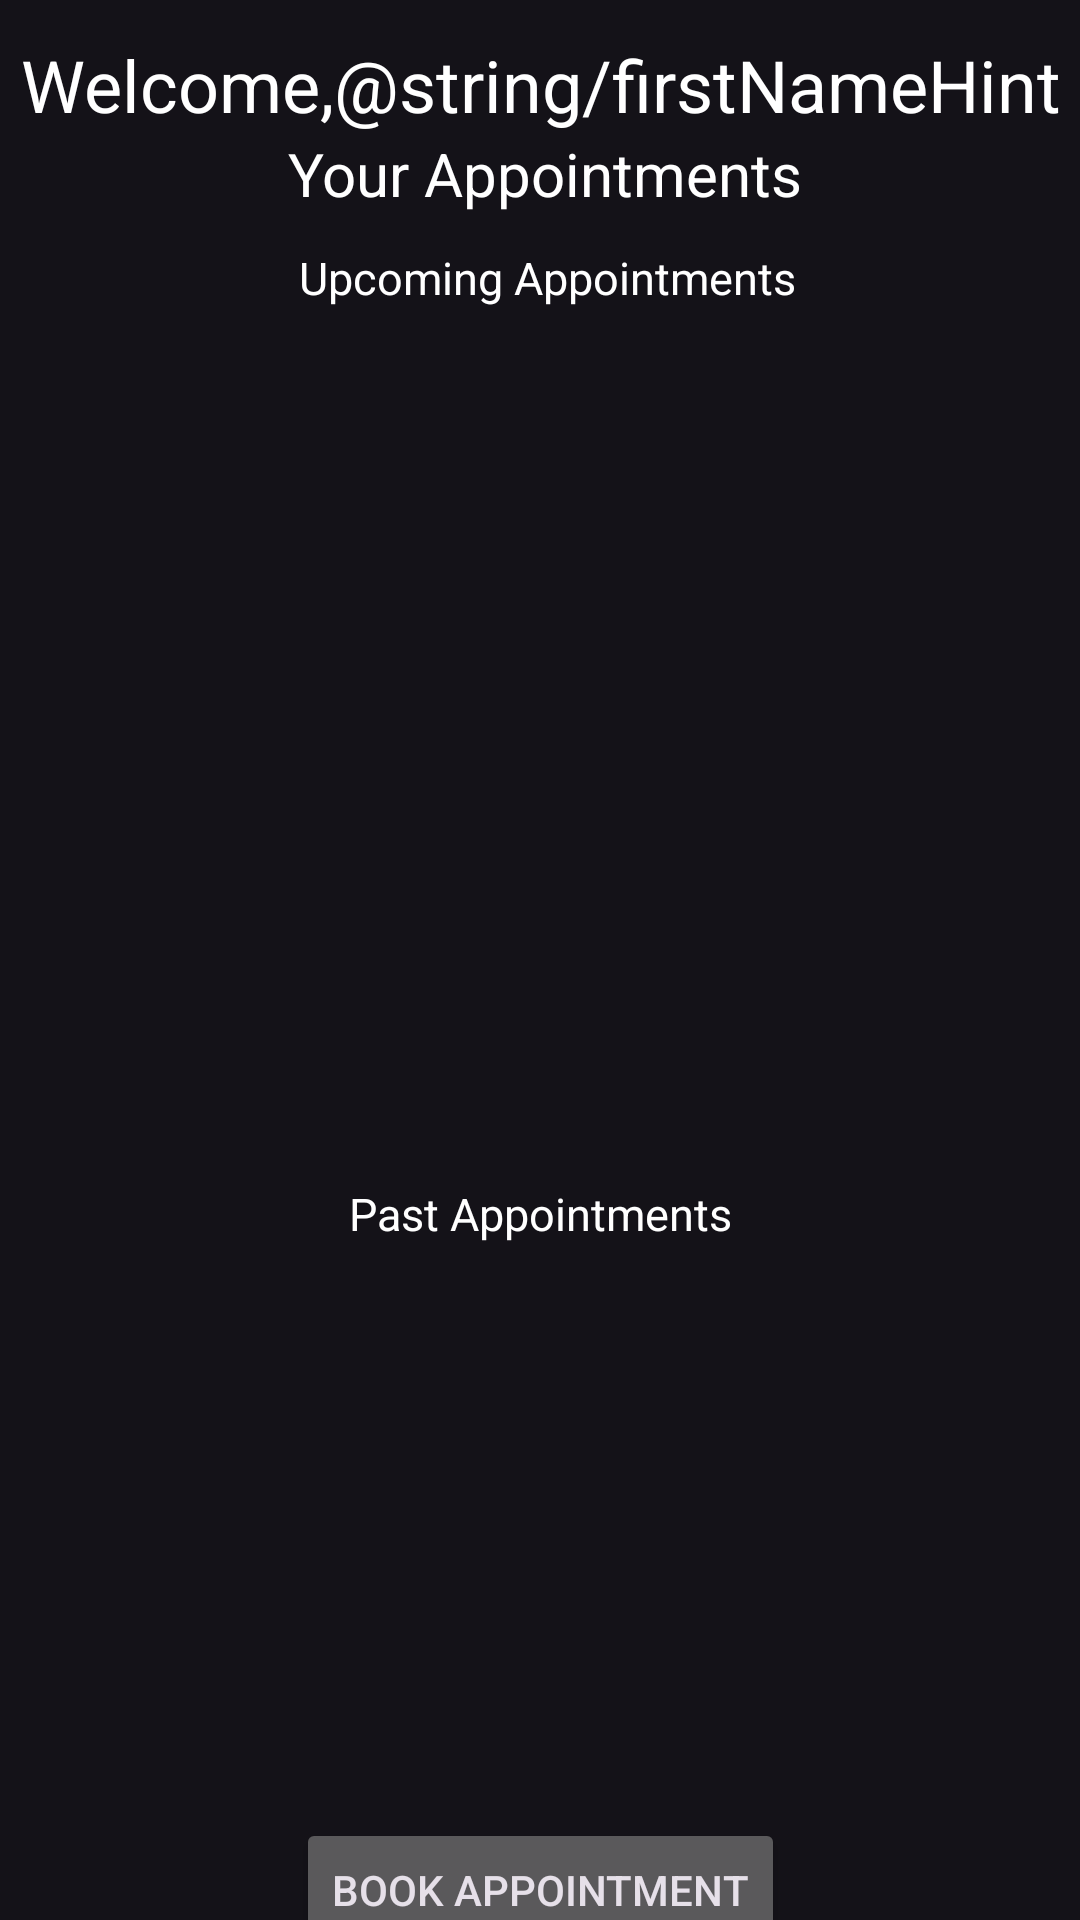

Produce the Android XML layout that renders to this screen, including the resource entries it uses.
<!-- AndroidManifest.xml: application theme Theme.Material3.Dark -->
<!-- res/layout/activity_patient_main.xml -->
<?xml version="1.0" encoding="utf-8"?>
<androidx.constraintlayout.widget.ConstraintLayout
    xmlns:android="http://schemas.android.com/apk/res/android"
    xmlns:app="http://schemas.android.com/apk/res-auto"
    xmlns:tools="http://schemas.android.com/tools"
    android:layout_width="match_parent"
    android:layout_height="match_parent">

    

    <TextView
        android:id="@+id/welcomeMessage"
        android:layout_width="wrap_content"
        android:layout_height="wrap_content"
        android:hint="@string/firstNameHint"
        android:inputType="textPersonName"
        android:text="Welcome,@string/firstNameHint"
        android:textAlignment="center"
        android:textColor="@android:color/white"
        android:textSize="24sp"
        app:layout_constraintBottom_toBottomOf="parent"
        app:layout_constraintEnd_toEndOf="parent"
        app:layout_constraintHorizontal_bias="0.492"
        app:layout_constraintStart_toStartOf="parent"
        app:layout_constraintTop_toTopOf="parent"
        app:layout_constraintVertical_bias="0.01999998" />

    <TextView
        android:id="@+id/yourAppointmentsHeading"
        android:layout_width="wrap_content"
        android:layout_height="wrap_content"
        android:text="Your Appointments"
        android:textAlignment="center"
        android:textColor="@android:color/white"
        android:textSize="20sp"
        app:layout_constraintBottom_toBottomOf="parent"
        app:layout_constraintEnd_toEndOf="parent"
        app:layout_constraintHorizontal_bias="0.51"
        app:layout_constraintStart_toStartOf="parent"
        app:layout_constraintTop_toBottomOf="@+id/welcomeMessage"
        app:layout_constraintVertical_bias="0.0" />

    

    
    <Button
        android:id="@+id/bookAppointmentBtn"
        android:layout_width="wrap_content"
        android:layout_height="wrap_content"
        android:text="Book Appointment"
        app:layout_constraintBottom_toBottomOf="parent"
        app:layout_constraintEnd_toEndOf="parent"
        app:layout_constraintStart_toStartOf="parent"
        app:layout_constraintTop_toBottomOf="@+id/pastAppointmentsRecyclerView" />

    

    <TextView
        android:id="@+id/textView7"
        android:layout_width="match_parent"
        android:layout_height="wrap_content"
        android:layout_marginTop="34dp"
        android:text="Past Appointments"
        android:textAlignment="center"
        android:textColor="@android:color/white"
        android:textSize="15sp"
        app:layout_constraintBottom_toBottomOf="parent"
        app:layout_constraintEnd_toEndOf="parent"
        app:layout_constraintHorizontal_bias="0.0"
        app:layout_constraintStart_toStartOf="parent"
        app:layout_constraintTop_toBottomOf="@+id/upcomingAppointmentsRecyclerView"
        app:layout_constraintVertical_bias="0.0" />

    <androidx.recyclerview.widget.RecyclerView
        android:id="@+id/pastAppointmentsRecyclerView"
        android:layout_width="390dp"
        android:layout_height="189dp"
        android:layout_marginTop="16dp"
        app:layout_constraintBottom_toBottomOf="parent"
        app:layout_constraintEnd_toEndOf="parent"
        app:layout_constraintHorizontal_bias="0.476"
        app:layout_constraintStart_toStartOf="parent"
        app:layout_constraintTop_toBottomOf="@+id/textView7"
        app:layout_constraintVertical_bias="0.0" />

    <androidx.recyclerview.widget.RecyclerView
        android:id="@+id/upcomingAppointmentsRecyclerView"
        android:layout_width="390dp"
        android:layout_height="252dp"
        android:textAlignment="center"
        app:layout_constraintBottom_toBottomOf="parent"
        app:layout_constraintEnd_toEndOf="parent"
        app:layout_constraintHorizontal_bias="0.476"
        app:layout_constraintStart_toStartOf="parent"
        app:layout_constraintTop_toBottomOf="@+id/textView8"
        app:layout_constraintVertical_bias="0.01999998" />

    <TextView
        android:id="@+id/textView8"
        android:layout_width="388dp"
        android:layout_height="wrap_content"
        android:text="Upcoming Appointments"
        android:textAlignment="center"
        android:textColor="@android:color/white"
        android:textSize="15sp"
        app:layout_constraintBottom_toBottomOf="parent"
        app:layout_constraintEnd_toEndOf="parent"
        app:layout_constraintHorizontal_bias="0.434"
        app:layout_constraintStart_toStartOf="parent"
        app:layout_constraintTop_toBottomOf="@+id/yourAppointmentsHeading"
        app:layout_constraintVertical_bias="0.01999998" />

</androidx.constraintlayout.widget.ConstraintLayout>
<!-- resources referenced by this layout -->
<resources>
  <string name="firstNameHint">First Name</string>
</resources>
